Run: headless pygame with SDL's dummy video driver; simulated clock (each Clock.tick advances the game by its frame time, no real sleeping); random seed 0; keys injected as events and as key.get_pressed() state; no mouse input.
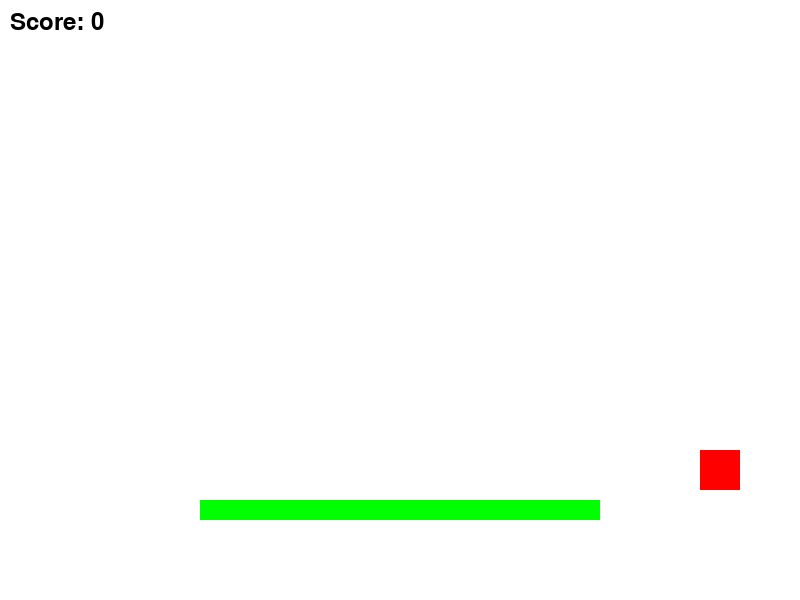
Frame 1 of 4 · flips 1–60 · no input
Frame 2 of 4 · flips 61–180 · tapped SPACE, RETURN · held RIGHT (→), D · screen unchanged from frame 1, image omitted
Frame 3 of 4 · flips 181–300 · held DOWN (↓), S · screen unchanged from frame 2, image omitted
Frame 4 of 4 · flips 301–420 · held LEFT (←), A, UP (↑), W · screen unchanged from frame 3, image omitted

The pygame program that drew these frames:

import pygame

# Initialize Pygame
pygame.init()

# Game Constants
WIDTH, HEIGHT = 800, 600
GRAVITY = 0.5
JUMP_STRENGTH = -10
PLAYER_SPEED = 5
WHITE = (255, 255, 255)
BLUE = (0, 0, 255)
GREEN = (0, 255, 0)
RED = (255, 0, 0)

# Create Game Window
screen = pygame.display.set_mode((WIDTH, HEIGHT))
pygame.display.set_caption("2D Platformer with Levels")

# Load Player
player_img = pygame.Surface((40, 60))
player_img.fill(BLUE)

# Player Class
class Player:
    def __init__(self, x, y):
        self.rect = pygame.Rect(x, y, 40, 60)
        self.vel_y = 0
        self.on_ground = False
        self.score = 0

    def move(self, keys):
        if keys[pygame.K_LEFT]:
            self.rect.x -= PLAYER_SPEED
        if keys[pygame.K_RIGHT]:
            self.rect.x += PLAYER_SPEED

    def jump(self, keys):
        if keys[pygame.K_SPACE] and self.on_ground:
            self.vel_y = JUMP_STRENGTH
            self.on_ground = False

    def apply_gravity(self, platforms):
        self.vel_y += GRAVITY
        self.rect.y += self.vel_y

        for platform in platforms:
            if self.rect.colliderect(platform):
                self.rect.bottom = platform.top
                self.vel_y = 0
                self.on_ground = True

# Define Levels
levels = [
    {"platforms": [pygame.Rect(200, 500, 400, 20)], "goal": pygame.Rect(700, 450, 40, 40)},  # Easy
    {"platforms": [pygame.Rect(100, 500, 200, 20), pygame.Rect(400, 400, 200, 20)], "goal": pygame.Rect(700, 350, 40, 40)},  # Medium
    {"platforms": [pygame.Rect(50, 500, 150, 20), pygame.Rect(250, 400, 150, 20), pygame.Rect(450, 300, 150, 20)], "goal": pygame.Rect(700, 250, 40, 40)}  # Hard
]

# Initialize Game
player = Player(100, 400)
current_level = 0
running = True
clock = pygame.time.Clock()

# Game Loop
while running:
    screen.fill(WHITE)
    keys = pygame.key.get_pressed()

    for event in pygame.event.get():
        if event.type == pygame.QUIT:
            running = False

    player.move(keys)
    player.jump(keys)
    player.apply_gravity(levels[current_level]["platforms"])

    # Draw Platforms
    for platform in levels[current_level]["platforms"]:
        pygame.draw.rect(screen, GREEN, platform)

    # Draw Goal
    goal = levels[current_level]["goal"]
    pygame.draw.rect(screen, RED, goal)

    # Draw Player
    screen.blit(player_img, player.rect.topleft)

    # Score and Level Logic
    if player.rect.colliderect(goal):  # If player reaches goal
        player.score += 10
        if current_level < len(levels) - 1:
            current_level += 1  # Move to next level
            player.rect.x, player.rect.y = 100, 400  # Reset player position
        else:
            print(f"Game Over! Final Score: {player.score}")
            running = False  # End game when all levels are complete

    # Display Score
    font = pygame.font.Font(None, 36)
    score_text = font.render(f"Score: {player.score}", True, (0, 0, 0))
    screen.blit(score_text, (10, 10))

    pygame.display.flip()
    clock.tick(60)

pygame.quit()
